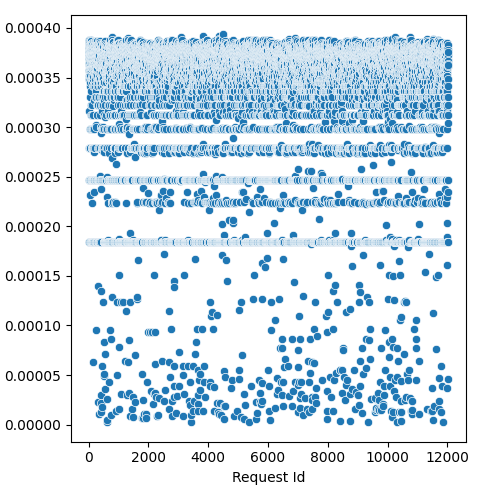

Values plotted in this chart, from the file beside it:
Request Id, prefill_time_execution_plus_preemption_n…
4, 0.0003805
5, 0.0003782
3, 0.0003163
8, 0.0003824
0, 0.0003805
1, 0.0003809
6, 0.0003846
7, 0.0003848
9, 0.000384
2, 0.0003809
14, 0.0003565
10, 0.0003697
13, 0.0002788
24, 0.000377
16, 0.0001844
22, 0.000349
15, 0.0003628
21, 0.0003579
12, 0.0003519
19, 0.0003728
20, 0.00038
25, 0.0003855
17, 0.0003691
23, 0.0003756
11, 0.0003858
18, 0.0003876
26, 0.0002468
28, 0.000364
27, 0.000349
36, 0.0002985
33, 0.0003614
37, 0.0002468
34, 0.0003777
35, 0.0003728
32, 0.0003506
31, 0.0003874
29, 0.000365
30, 0.0003755
44, 0.0003628
45, 0.0003795
42, 0.0003677
41, 0.0003703
43, 0.0002468
39, 0.0002788
38, 0.0003304
40, 0.0002788
57, 0.0003416
56, 0.0003719
52, 0.0003614
47, 0.0001844
58, 0.000378
51, 0.0003565
59, 0.0002312
48, 0.0003456
46, 0.0003519
54, 0.0003719
60, 0.0003762
53, 0.000377
49, 0.0003768
50, 0.0003804
... 11,971 more rows
